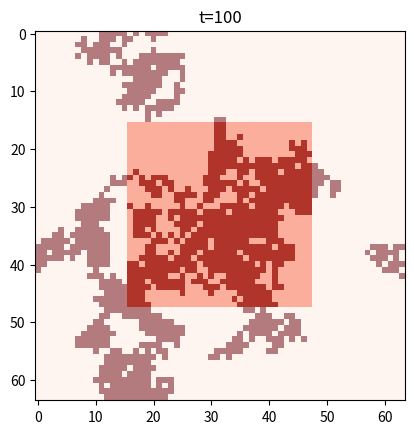

Source code (Python):
import matplotlib.pyplot as plt
import numpy as np

# this script is purely for visualization purposes!!

def draw_initial_ca(grid_size=64, shape_size=32):
    '''Example of the state of the NCA at t=0'''
    # grid of size grid_size x grid_size
    grid = np.zeros((grid_size, grid_size))

    # identify desired shape
    desired_shape_start = (grid_size // 2 - shape_size // 2, grid_size // 2 - shape_size // 2)
    desired_shape_end = (grid_size // 2 + shape_size // 2 - 1, grid_size // 2 + shape_size // 2 - 1)
    grid[desired_shape_start[0]:desired_shape_end[0]+1, desired_shape_start[1]:desired_shape_end[1]+1] = 0.5

    # fill one of the center cells
    initial_cell = (grid_size // 2, grid_size // 2)
    grid[initial_cell] = 1

    # plot stuff
    plt.imshow(grid, cmap='Blues', vmin=0, vmax=1, origin='upper', interpolation='none', aspect='equal')
    plt.title('t=0')
    plt.savefig('initial_state_ex.png')
    plt.show()
    

def draw_final_ca(grid_size=64, shape_size=32):
    '''Example of what the state of the NCA at t=100 might look like'''
    # grid of size grid_size x grid_size
    grid = np.zeros((grid_size, grid_size))

    # identify desired shape
    desired_shape_start = (grid_size // 2 - shape_size // 2, grid_size // 2 - shape_size // 2)
    desired_shape_end = (grid_size // 2 + shape_size // 2 - 1, grid_size // 2 + shape_size // 2 - 1)
    target_shape = np.zeros_like(grid)
    target_shape[desired_shape_start[0]:desired_shape_end[0]+1, desired_shape_start[1]:desired_shape_end[1]+1] = 0.5

    # set a random seed for replicatability 
    np.random.seed(4)

    # choose one of the center cells
    center_cells = [
        (grid_size // 2 - 1, grid_size // 2 - 1),
        (grid_size // 2 - 1, grid_size // 2),
        (grid_size // 2, grid_size // 2 - 1),
        (grid_size // 2, grid_size // 2)
    ]
    current_cell = center_cells[np.random.choice(len(center_cells))]
    grid[current_cell] = 1

    # starting from the center cell, randomly fill 256 cells
    filled_cells_inside = 0
    filled_cells_outside = 0
    total_filled_cells = 1                                                              # Account for initial cell?
    while total_filled_cells < 1024:
        # von Neumann neighborhood (4 neighbors)
        # neighbors = [
        #     ((current_cell[0] - 1) % grid_size, current_cell[1]),
        #     ((current_cell[0] + 1) % grid_size, current_cell[1]),
        #     (current_cell[0], (current_cell[1] - 1) % grid_size),
        #     (current_cell[0], (current_cell[1] + 1) % grid_size)
        # ]

        # moore nieghborhood (8 neighbors)
        neighbors = [
            ((current_cell[0] - 1) % grid_size, (current_cell[1] - 1) % grid_size),
            ((current_cell[0] - 1) % grid_size, current_cell[1]),
            ((current_cell[0] - 1) % grid_size, (current_cell[1] + 1) % grid_size),
            (current_cell[0], (current_cell[1] - 1) % grid_size),
            (current_cell[0], (current_cell[1] + 1) % grid_size),
            ((current_cell[0] + 1) % grid_size, (current_cell[1] - 1) % grid_size),
            ((current_cell[0] + 1) % grid_size, current_cell[1]),
            ((current_cell[0] + 1) % grid_size, (current_cell[1] + 1) % grid_size)
        ]
        # randomly choose a neighbor
        chosen_neighbor = neighbors[np.random.choice(len(neighbors))]

        # check if the chosen neighbor is inside or outside the target shape
        if desired_shape_start[0] <= chosen_neighbor[0] <= desired_shape_end[0] and \
                desired_shape_start[1] <= chosen_neighbor[1] <= desired_shape_end[1]:
            # fill the chosen neighbor cell if inside the target shape
            if grid[chosen_neighbor] == 0:
                grid[chosen_neighbor] = 1
                filled_cells_inside += 1
                total_filled_cells += 1
        else:
            # fill the chosen neighbor cell if outside the target shape
            if grid[chosen_neighbor] == 0:
                grid[chosen_neighbor] = 1
                filled_cells_outside += 1
                total_filled_cells += 1

        # move to the chosen/next neighbor
        current_cell = chosen_neighbor


    # plot stuff
    plt.imshow(target_shape, cmap='Reds', vmin=0, vmax=1, origin='upper', interpolation='none', aspect='equal')
    plt.imshow(grid, cmap='Reds', vmin=0, vmax=1, origin='upper', interpolation='none', aspect='equal', alpha=0.5)
    plt.title('t=100')
    print(f'filled_target_cells = {filled_cells_inside}')
    print(f'filled_nontarget_cells = {filled_cells_outside}')
    plt.savefig('loss_ex.png')
    plt.show()
    




draw_initial_ca()
draw_final_ca()

